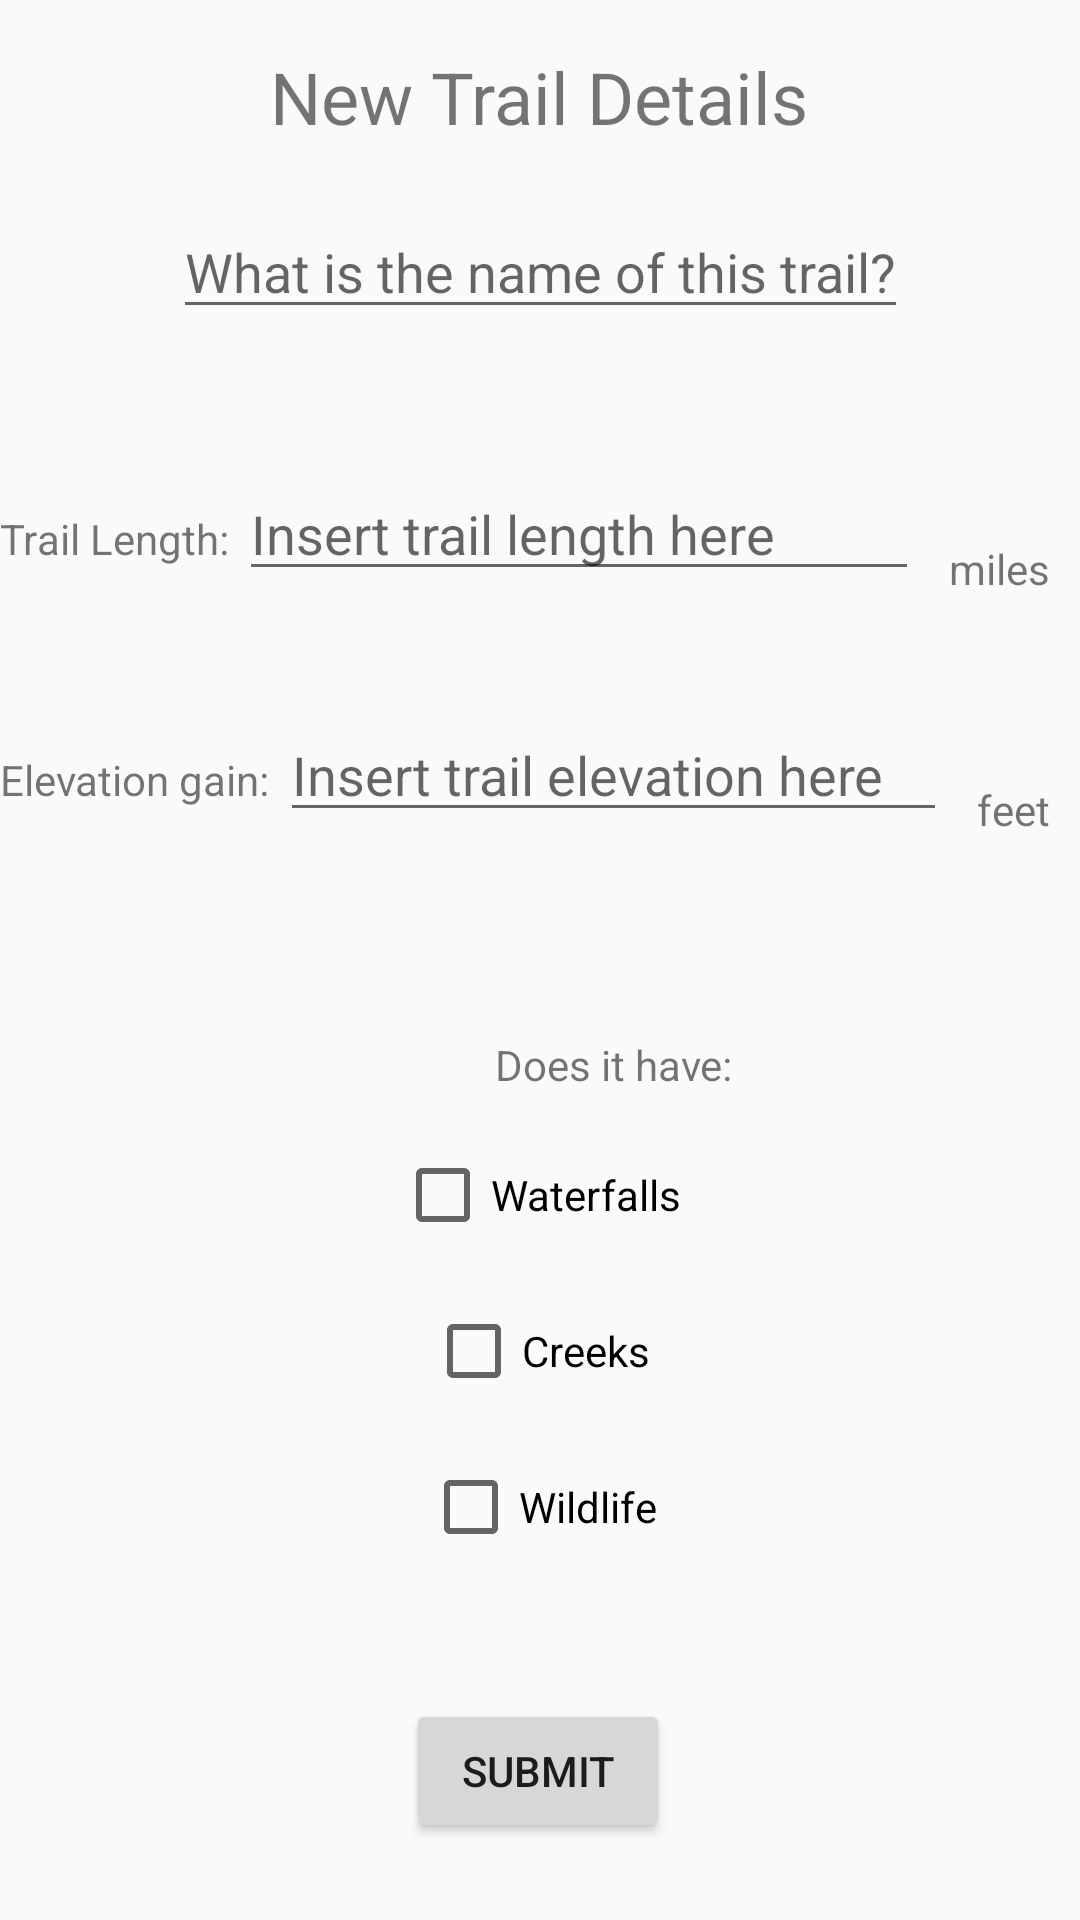

Layout XML and referenced resources for this Android screen:
<!-- AndroidManifest.xml: application theme AppTheme -->
<!-- res/layout/activity_new__trail_.xml -->
<?xml version="1.0" encoding="utf-8"?>
<android.support.constraint.ConstraintLayout xmlns:android="http://schemas.android.com/apk/res/android"
    xmlns:app="http://schemas.android.com/apk/res-auto"
    xmlns:tools="http://schemas.android.com/tools"
    android:id="@+id/submit_trail"
    android:layout_width="match_parent"
    android:layout_height="match_parent"
    tools:context=".New_Trail_Activity">

    <LinearLayout
        android:id="@+id/linearLayout"
        android:layout_width="match_parent"
        android:layout_height="wrap_content"
        android:layout_marginTop="46dp"
        android:orientation="horizontal"
        app:layout_constraintEnd_toEndOf="parent"
        app:layout_constraintStart_toStartOf="parent"
        app:layout_constraintTop_toBottomOf="@+id/newTrail_name_entry">

        <TextView
            android:id="@+id/trailLength_Label"
            android:layout_width="wrap_content"
            android:layout_height="wrap_content"
            android:text="Trail Length: " />

        <EditText
            android:id="@+id/newTrail_length_entry"
            android:layout_width="0dp"
            android:layout_height="wrap_content"
            android:layout_weight="1"
            android:ems="10"
            android:inputType="number"
            android:hint="@string/trailLength_Hint" />

        <TextView
            android:id="@+id/trailLength_miles_Label"
            android:layout_width="wrap_content"
            android:layout_height="wrap_content"
            android:layout_margin="10dp"
            android:text="miles" />

    </LinearLayout>

    <LinearLayout
        android:id="@+id/linearLayout2"
        android:layout_width="match_parent"
        android:layout_height="wrap_content"
        android:layout_marginTop="39dp"
        android:orientation="horizontal"
        app:layout_constraintEnd_toEndOf="parent"
        app:layout_constraintStart_toStartOf="parent"
        app:layout_constraintTop_toBottomOf="@+id/linearLayout">

        <TextView
            android:id="@+id/elevation_Label"
            android:layout_width="wrap_content"
            android:layout_height="wrap_content"
            android:text="Elevation gain: " />

        <EditText
            android:id="@+id/newTrail_elevation_entry"
            android:layout_width="0dp"
            android:layout_height="wrap_content"
            android:layout_weight="1"
            android:ems="10"
            android:inputType="number"
            android:hint="@string/trailElev_Hint" />

        <TextView
            android:id="@+id/elevation_ft_Label"
            android:layout_width="wrap_content"
            android:layout_height="wrap_content"
            android:layout_margin="10dp"
            android:text="feet" />
    </LinearLayout>

    <CheckBox
        android:id="@+id/checkBox"
        android:layout_width="wrap_content"
        android:layout_height="wrap_content"
        android:layout_marginTop="18dp"
        android:text="Waterfalls"
        app:layout_constraintEnd_toEndOf="parent"
        app:layout_constraintHorizontal_bias="0.498"
        app:layout_constraintStart_toStartOf="parent"
        app:layout_constraintTop_toBottomOf="@+id/newTrail_options_Label" />

    <CheckBox
        android:id="@+id/checkBox2"
        android:layout_width="wrap_content"
        android:layout_height="wrap_content"
        android:layout_marginTop="20dp"
        android:text="Creeks"
        app:layout_constraintEnd_toEndOf="parent"
        app:layout_constraintHorizontal_bias="0.498"
        app:layout_constraintStart_toStartOf="parent"
        app:layout_constraintTop_toBottomOf="@+id/checkBox" />

    <CheckBox
        android:id="@+id/checkBox3"
        android:layout_width="wrap_content"
        android:layout_height="wrap_content"
        android:layout_marginTop="20dp"
        android:text="Wildlife"
        app:layout_constraintEnd_toEndOf="parent"
        app:layout_constraintStart_toStartOf="parent"
        app:layout_constraintTop_toBottomOf="@+id/checkBox2" />

    <Button
        android:id="@+id/newTrail_submit_Button"
        android:layout_width="wrap_content"
        android:layout_height="wrap_content"
        android:layout_marginTop="48dp"
        android:onClick="createTrailClick"
        android:text="Submit"
        app:layout_constraintEnd_toEndOf="parent"
        app:layout_constraintHorizontal_bias="0.498"
        app:layout_constraintStart_toStartOf="parent"
        app:layout_constraintTop_toBottomOf="@+id/checkBox3" />

    <EditText
        android:id="@+id/newTrail_name_entry"
        android:layout_width="wrap_content"
        android:layout_height="wrap_content"
        android:layout_marginTop="20dp"
        android:hint="@string/trailName_Hint"
        android:inputType="textPersonName"
        app:layout_constraintEnd_toEndOf="parent"
        app:layout_constraintStart_toStartOf="parent"
        app:layout_constraintTop_toBottomOf="@+id/newTrailTitle" />

    <TextView
        android:id="@+id/newTrailTitle"
        android:layout_width="wrap_content"
        android:layout_height="wrap_content"
        android:layout_marginStart="152dp"
        android:layout_marginLeft="152dp"
        android:layout_marginTop="16dp"
        android:layout_marginEnd="153dp"
        android:layout_marginRight="153dp"
        android:textSize="24sp"
        android:text="New Trail Details"
        app:layout_constraintEnd_toEndOf="parent"
        app:layout_constraintStart_toStartOf="parent"
        app:layout_constraintTop_toTopOf="parent" />

    <TextView
        android:id="@+id/newTrail_options_Label"
        android:layout_width="wrap_content"
        android:layout_height="0dp"
        android:layout_marginStart="165dp"
        android:layout_marginLeft="165dp"
        android:layout_marginTop="68dp"
        android:layout_marginEnd="165dp"
        android:layout_marginRight="165dp"
        android:text="Does it have:"
        app:layout_constraintEnd_toEndOf="parent"
        app:layout_constraintHorizontal_bias="0.0"
        app:layout_constraintStart_toStartOf="parent"
        app:layout_constraintTop_toBottomOf="@+id/linearLayout2" />
</android.support.constraint.ConstraintLayout>
<!-- resources referenced by this layout -->
<resources>
  <string name="trailElev_Hint">Insert trail elevation here</string>
  <string name="trailLength_Hint">Insert trail length here</string>
  <string name="trailName_Hint">What is the name of this trail?</string>
  <style name="AppTheme" parent="Theme.AppCompat.Light.DarkActionBar">
          
          <item name="colorPrimary">@color/colorPrimary</item>
          <item name="colorPrimaryDark">@color/colorPrimaryDark</item>
          <item name="colorAccent">@color/colorAccent</item>
      </style>
  <!-- not gathered from this repository: default colours our renderer supplied (Android Studio template values) -->
  <color name="colorPrimary">#FF6200EE</color>
  <color name="colorPrimaryDark">#FF3700B3</color>
  <color name="colorAccent">#FF03DAC5</color>
</resources>
